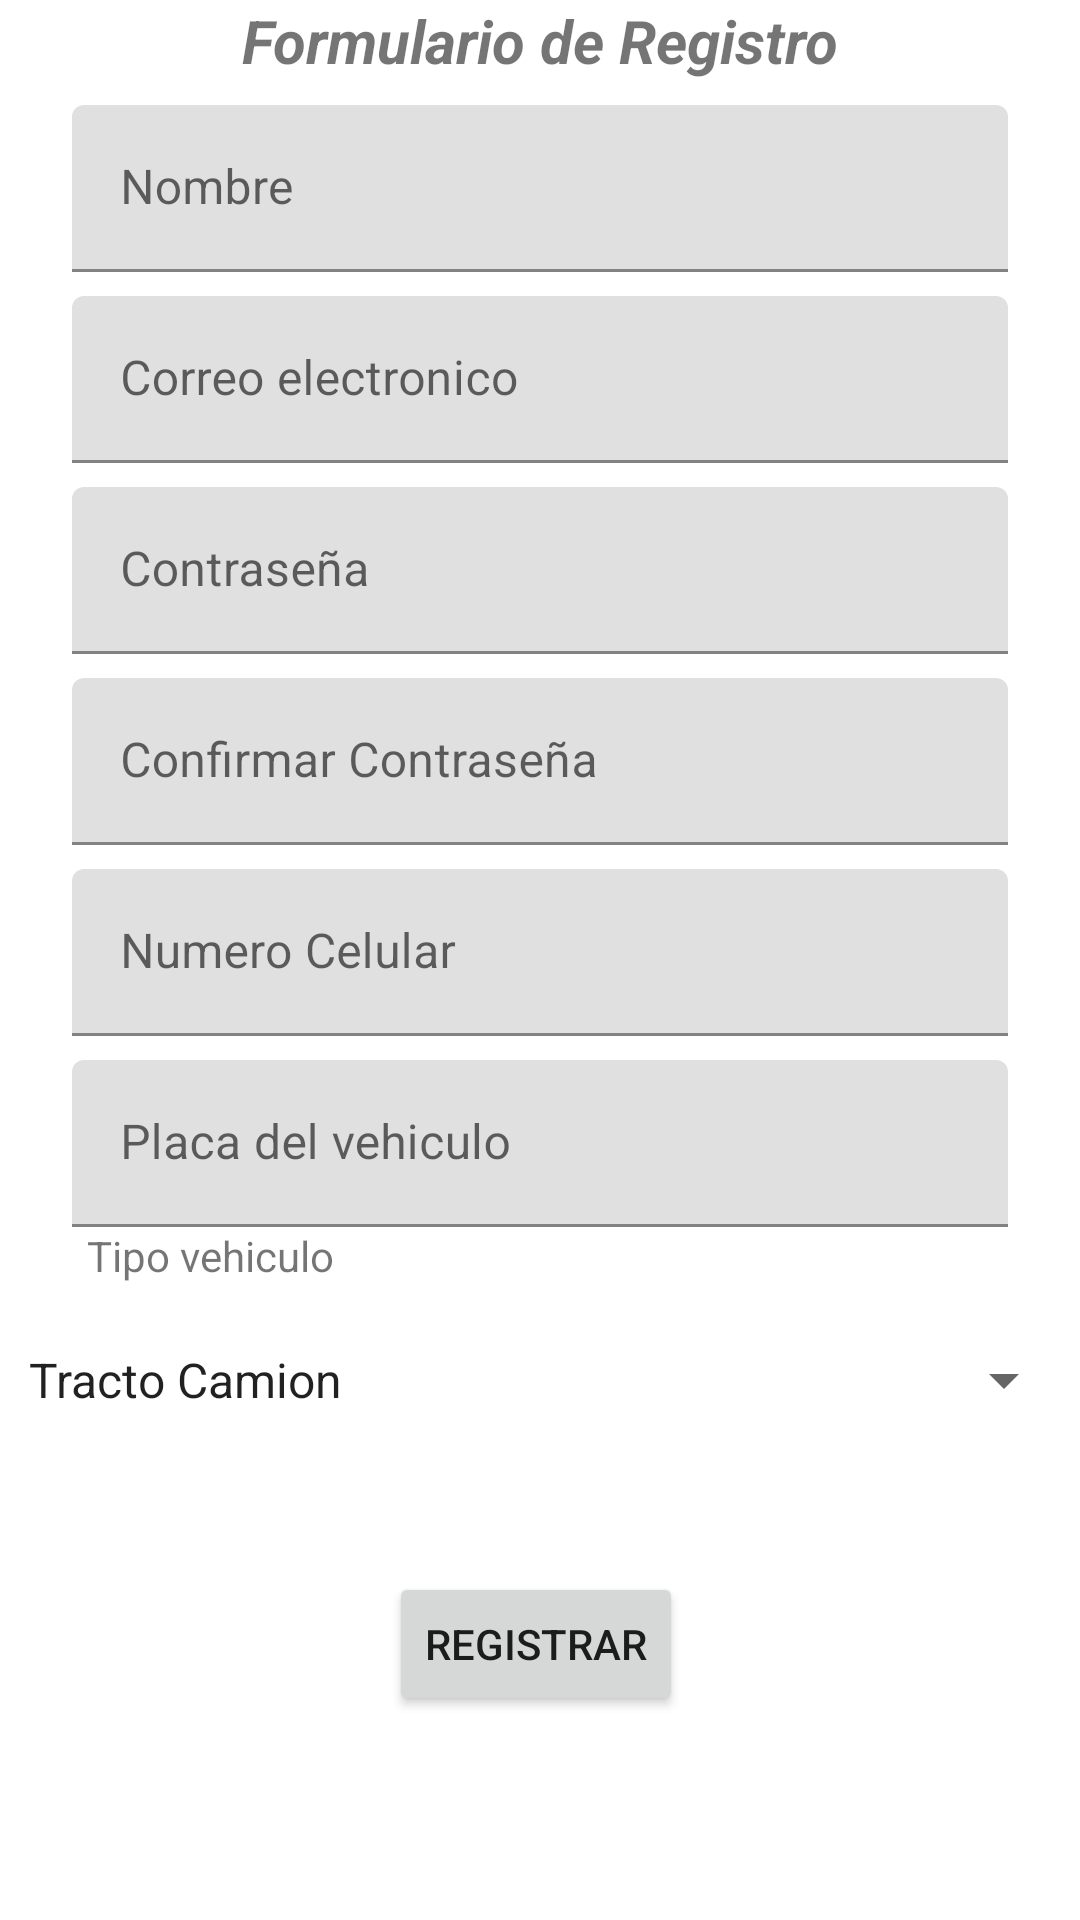

Write the Android layout XML for this screen, with the resource values it uses.
<!-- AndroidManifest.xml: application theme Theme.TrukcManager -->
<!-- res/layout/fragment_user_in.xml -->
<?xml version="1.0" encoding="utf-8"?>
<androidx.constraintlayout.widget.ConstraintLayout xmlns:android="http://schemas.android.com/apk/res/android"
    xmlns:tools="http://schemas.android.com/tools"
    xmlns:app="http://schemas.android.com/apk/res-auto"
    android:layout_width="match_parent"
    android:layout_height="match_parent"
    tools:context=".ui.userin.UserInFragment">

    <TextView
        android:id="@+id/textView"
        android:layout_width="wrap_content"
        android:layout_height="wrap_content"
        android:text="@string/text_f"
        android:textSize="20sp"
        android:textStyle="bold|italic"
        app:layout_constraintEnd_toEndOf="parent"
        app:layout_constraintStart_toStartOf="parent"
        app:layout_constraintTop_toTopOf="parent" />
    <com.google.android.material.textfield.TextInputLayout
        android:id="@+id/Name_text"
        android:layout_width="0dp"
        android:layout_height="wrap_content"
        android:layout_marginStart="24dp"
        android:layout_marginTop="8dp"
        android:layout_marginEnd="24dp"
        app:layout_constraintEnd_toEndOf="parent"
        app:layout_constraintStart_toStartOf="parent"
        app:layout_constraintTop_toBottomOf="@+id/textView">

        <com.google.android.material.textfield.TextInputEditText
            android:id="@+id/name_text"
            android:layout_width="match_parent"
            android:layout_height="wrap_content"
            android:hint="@string/date_name"
            android:textColorHint="#616161"
            android:textSize="16sp"
            tools:ignore="TextContrastCheck" />
    </com.google.android.material.textfield.TextInputLayout>

    <com.google.android.material.textfield.TextInputLayout
        android:id="@+id/email_user"
        android:layout_width="0dp"
        android:layout_height="wrap_content"
        android:layout_marginStart="24dp"
        android:layout_marginTop="8dp"
        android:layout_marginEnd="24dp"
        app:layout_constraintEnd_toEndOf="parent"
        app:layout_constraintStart_toStartOf="parent"
        app:layout_constraintTop_toBottomOf="@+id/Name_text">

        <com.google.android.material.textfield.TextInputEditText
            android:id="@+id/email_text"
            android:layout_width="match_parent"
            android:layout_height="wrap_content"
            android:background="@null"
            android:hint="@string/date_email"
            android:inputType="textEmailAddress"
            tools:ignore="TextContrastCheck" />
    </com.google.android.material.textfield.TextInputLayout>

    <com.google.android.material.textfield.TextInputLayout
        android:id="@+id/pass_user"
        android:layout_width="0dp"
        android:layout_height="wrap_content"
        android:layout_marginStart="24dp"
        android:layout_marginTop="8dp"
        android:layout_marginEnd="24dp"
        app:layout_constraintEnd_toEndOf="parent"
        app:layout_constraintStart_toStartOf="parent"
        app:layout_constraintTop_toBottomOf="@+id/email_user">

        <com.google.android.material.textfield.TextInputEditText
            android:id="@+id/pass_text"
            android:layout_width="match_parent"
            android:layout_height="wrap_content"
            android:hint="@string/date_pass"
            android:inputType="textPassword"
            tools:ignore="TextContrastCheck" />
    </com.google.android.material.textfield.TextInputLayout>

    <com.google.android.material.textfield.TextInputLayout
        android:id="@+id/cpass_user"
        android:layout_width="0dp"
        android:layout_height="wrap_content"
        android:layout_marginStart="24dp"
        android:layout_marginTop="8dp"
        android:layout_marginEnd="24dp"
        app:layout_constraintEnd_toEndOf="parent"
        app:layout_constraintStart_toStartOf="parent"
        app:layout_constraintTop_toBottomOf="@+id/pass_user">

        <com.google.android.material.textfield.TextInputEditText
            android:id="@+id/cpass_text"
            android:layout_width="match_parent"
            android:layout_height="wrap_content"
            android:hint="@string/date_cpass"
            android:inputType="textPassword"
            tools:ignore="TextContrastCheck" />
    </com.google.android.material.textfield.TextInputLayout>

    <com.google.android.material.textfield.TextInputLayout
        android:id="@+id/cell_user"
        android:layout_width="0dp"
        android:layout_height="wrap_content"
        android:layout_marginStart="24dp"
        android:layout_marginTop="8dp"
        android:layout_marginEnd="24dp"
        app:layout_constraintEnd_toEndOf="parent"
        app:layout_constraintHorizontal_bias="0.0"
        app:layout_constraintStart_toStartOf="parent"
        app:layout_constraintTop_toBottomOf="@+id/cpass_user">

        <com.google.android.material.textfield.TextInputEditText
            android:id="@+id/cell_text"
            android:layout_width="match_parent"
            android:layout_height="wrap_content"
            android:background="@null"
            android:hint="@string/date_cell"
            android:inputType="phone"
            tools:ignore="TextContrastCheck" />
    </com.google.android.material.textfield.TextInputLayout>
    <com.google.android.material.textfield.TextInputLayout
        android:id="@+id/placa_user"
        android:layout_width="0dp"
        android:layout_height="wrap_content"
        android:layout_marginStart="24dp"
        android:layout_marginTop="8dp"
        android:layout_marginEnd="24dp"
        app:layout_constraintEnd_toEndOf="parent"
        app:layout_constraintHorizontal_bias="0.0"
        app:layout_constraintStart_toStartOf="parent"
        app:layout_constraintTop_toBottomOf="@+id/cell_user">

        <com.google.android.material.textfield.TextInputEditText
            android:id="@+id/placa_text"
            android:layout_width="match_parent"
            android:layout_height="wrap_content"
            android:background="@null"
            android:hint="@string/date_placa"
            android:inputType="date"
            tools:ignore="TextContrastCheck" />
    </com.google.android.material.textfield.TextInputLayout>
    <TextView
        android:id="@+id/text_c"
        android:layout_width="wrap_content"
        android:layout_height="wrap_content"
        android:layout_marginStart="24dp"
        android:text="@string/tipo"
        app:layout_constraintEnd_toEndOf="parent"
        app:layout_constraintHorizontal_bias="0.02"
        app:layout_constraintStart_toStartOf="parent"
        app:layout_constraintTop_toBottomOf="@+id/placa_user" />

    <Spinner
        android:id="@+id/spinner_truck"
        android:layout_width="357dp"
        android:layout_height="64dp"
        android:layout_marginStart="24dp"
        android:layout_marginEnd="24dp"
        android:entries="@array/Tipo_auto"
        app:layout_constraintEnd_toEndOf="parent"
        app:layout_constraintStart_toStartOf="parent"
        app:layout_constraintTop_toBottomOf="@+id/text_c" />

    <Button
        android:id="@+id/register_button"
        android:layout_width="wrap_content"
        android:layout_height="wrap_content"
        android:layout_marginStart="181dp"
        android:layout_marginTop="32dp"
        android:layout_marginEnd="178dp"
        android:text="@string/register"
        app:layout_constraintEnd_toEndOf="parent"
        app:layout_constraintHorizontal_bias="0.53"
        app:layout_constraintStart_toStartOf="parent"
        app:layout_constraintTop_toBottomOf="@+id/spinner_truck"
        tools:ignore="TextContrastCheck" />

</androidx.constraintlayout.widget.ConstraintLayout>
<!-- resources referenced by this layout -->
<resources>
  <string-array name="Tipo_auto">
          <item>Tracto Camion</item>
          <item>Doble Troque</item>
          <item>Camion</item>
          <item>Turbo</item>
          <item>Camioneta</item>
          <item>Automovil</item>
      </string-array>
  <string name="date_cell">Numero Celular</string>
  <string name="date_cpass">Confirmar Contraseña</string>
  <string name="date_email">Correo electronico</string>
  <string name="date_name">Nombre</string>
  <string name="date_pass">Contraseña</string>
  <string name="date_placa">Placa del vehiculo</string>
  <string name="register">Registrar</string>
  <string name="text_f">Formulario de Registro</string>
  <string name="tipo">Tipo vehiculo</string>
  <style name="Theme.TrukcManager" parent="Theme.MaterialComponents.DayNight.DarkActionBar">
          
          <item name="colorPrimary">@color/accent_1</item>
          <item name="colorPrimaryVariant">@color/primary_1</item>
          <item name="colorOnPrimary">@color/primary_dark_1</item>
          
          <item name="colorSecondary">@color/accent_1</item>
          <item name="colorSecondaryVariant">@color/primary_text</item>
          <item name="colorOnSecondary">@color/secondary_text</item>
          
          <item name="android:statusBarColor" tools:targetApi="l">?attr/colorPrimaryVariant</item>
          
      </style>
</resources>
